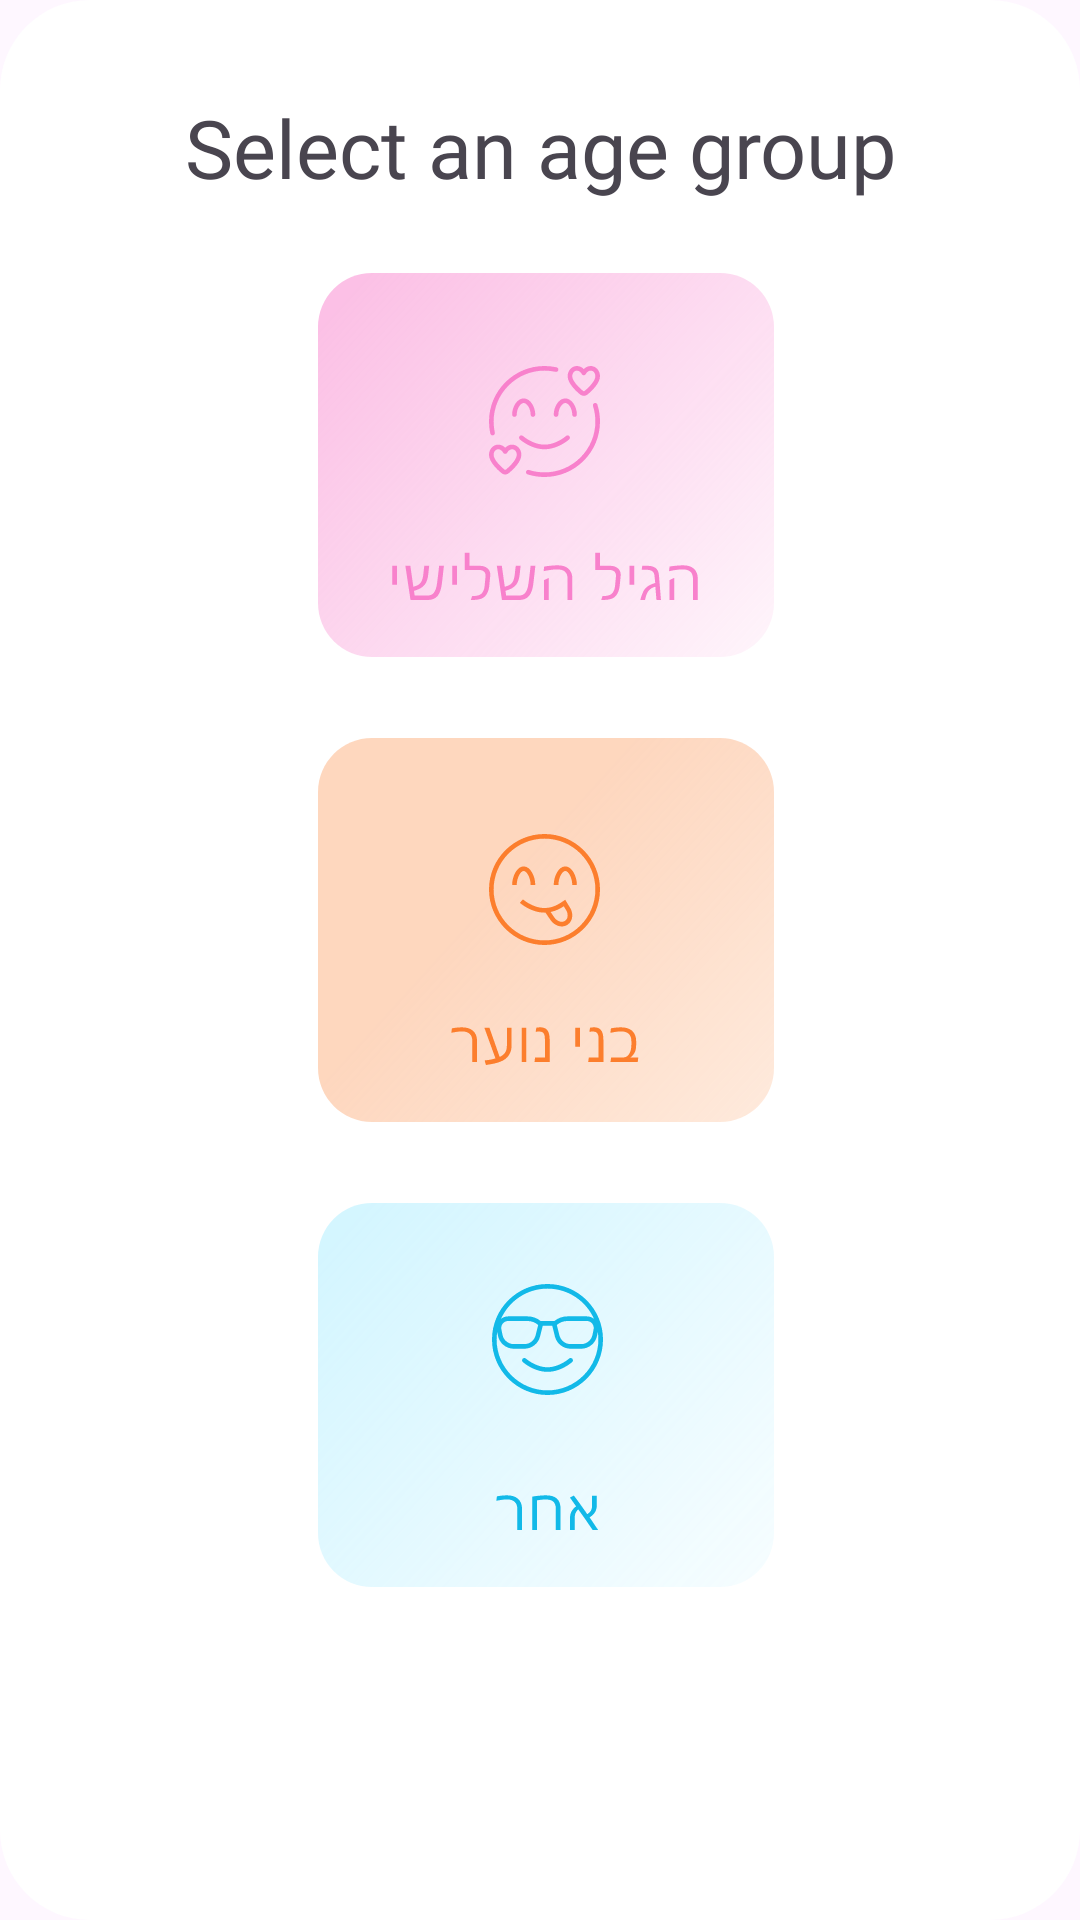

The Android layout XML behind this screen, and the referenced resources:
<!-- AndroidManifest.xml: application theme Theme.Freud -->
<!-- res/layout/age_dialog.xml -->
<?xml version="1.0" encoding="utf-8"?>
<LinearLayout xmlns:android="http://schemas.android.com/apk/res/android"
    android:layout_width="wrap_content"
    android:layout_height="wrap_content"
    android:orientation="vertical"
    android:padding="15dp"
    android:background="@drawable/dialog_background"
    android:layout_gravity="center">



    <TextView
        android:id="@+id/messageText"
        android:layout_width="300dp"
        android:layout_height="wrap_content"
        android:text="@string/enterAge"
        android:textSize="27dp"
        android:gravity="center"
        android:fontFamily="@font/assistantmedium"
        android:layout_marginTop="16dp"
        android:layout_gravity="center_horizontal" />

    <ImageButton
        android:id="@+id/age3"
        android:layout_width="wrap_content"
        android:layout_height="wrap_content"
        android:background="@android:color/transparent"
        android:focusable="true"
        android:layout_marginTop="16dp"
        android:layout_gravity="center"
        android:src="@drawable/age3" />

    <ImageButton
        android:id="@+id/age_yung"
        android:layout_width="wrap_content"
        android:layout_height="wrap_content"
        android:background="@android:color/transparent"
        android:focusable="true"
        android:layout_marginTop="5dp"
        android:layout_gravity="center"
        android:src="@drawable/age_yung" />

    <ImageButton
        android:id="@+id/age_other"
        android:layout_width="wrap_content"
        android:layout_height="wrap_content"
        android:background="@android:color/transparent"
        android:focusable="true"
        android:layout_marginTop="5dp"
        android:layout_gravity="center"
        android:src="@drawable/age_other2" />

















</LinearLayout>
<!-- resources referenced by this layout -->
<resources>
  <!-- drawable age3: vector/xml drawable (drawable, 11381 chars, omitted) -->
  <!-- drawable age_other2: vector/xml drawable (drawable, 4626 chars, omitted) -->
  <!-- drawable age_yung: vector/xml drawable (drawable, 5658 chars, omitted) -->
  <!-- drawable dialog_background (drawable) -->
  <?xml version="1.0" encoding="utf-8"?>
  <shape xmlns:android="http://schemas.android.com/apk/res/android"
      android:shape="rectangle">
  
      
      <solid android:color="@android:color/white" />
  
      
      <corners android:radius="30dp" />
  
      
      <padding
          android:left="10dp"
          android:right="10dp"
          android:top="10dp"
          android:bottom="10dp"/>
  </shape>
  <string name="enterAge">Select an age group</string>
  <string name="save">Save</string>
  <style name="Theme.Freud" parent="Base.Theme.Freud" />
  <style name="Base.Theme.Freud" parent="Theme.Material3.DayNight.NoActionBar">
          
          
      </style>
</resources>
